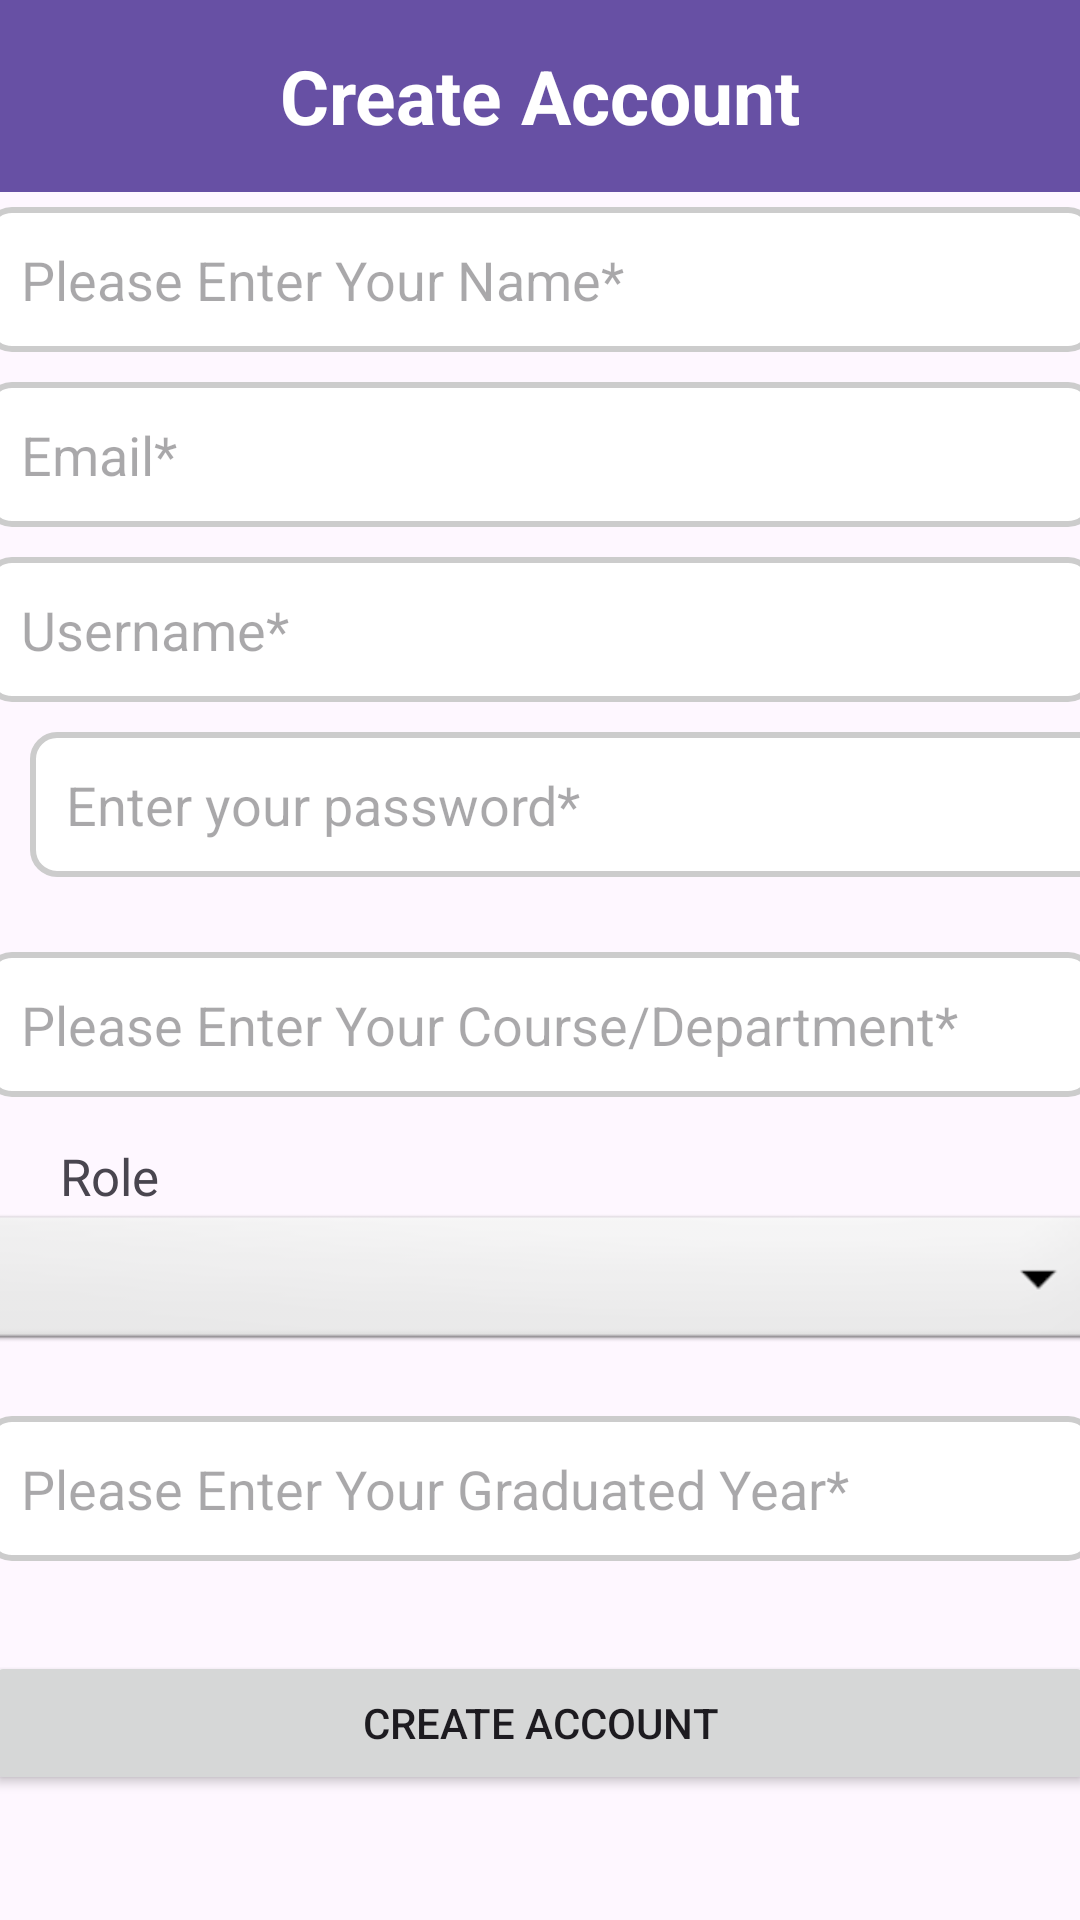

This screen was rendered from an Android layout file. Write that file and the resources it references.
<!-- AndroidManifest.xml: application theme Theme.IntershipSharingApp -->
<!-- res/layout/activity_new_user.xml -->
<?xml version="1.0" encoding="utf-8"?>
<LinearLayout xmlns:android="http://schemas.android.com/apk/res/android"
    android:layout_width="match_parent"
    android:layout_height="match_parent"
    android:orientation="vertical" >

    <androidx.appcompat.widget.Toolbar
        android:id="@+id/toolbar"
        android:layout_width="match_parent"
        android:layout_height="?attr/actionBarSize"
        android:background="?attr/colorPrimary"
        android:theme="@style/ThemeOverlay.AppCompat.Dark.ActionBar"
        android:popupTheme="@style/ThemeOverlay.AppCompat.Light">

        <TextView
            android:id="@+id/toolbar_title"
            android:layout_width="wrap_content"
            android:layout_height="wrap_content"
            android:layout_gravity="center"
            android:text="Create Account"
            android:textColor="@android:color/white"
            android:textSize="25sp"
            android:textStyle="bold" />
    </androidx.appcompat.widget.Toolbar>

    <LinearLayout
        android:layout_width="match_parent"
        android:layout_height="match_parent"
        android:orientation="vertical" >

        <EditText
            android:id="@+id/inputName"
            android:hint="Please Enter Your Name*"
            android:layout_width="370dp"
            android:layout_height="wrap_content"
            android:layout_gravity="center"
            android:layout_margin="5dip"
            android:layout_marginBottom="15dip"
            android:singleLine="true"
            android:background="@drawable/edittext_border"
            android:inputType="textPersonName"
            android:minHeight="48dp"
            android:padding="12dp"/>

        <EditText
            android:id="@+id/inputEmail"
            android:hint="Email*"
            android:layout_width="370dp"
            android:layout_height="wrap_content"
            android:layout_gravity="center"
            android:layout_margin="5dip"
            android:layout_marginBottom="15dip"
            android:singleLine="true"
            android:background="@drawable/edittext_border"
            android:inputType="textEmailAddress"
            android:minHeight="48dp"
            android:padding="12dp"/>

        <EditText
            android:id="@+id/inputUsername"
            android:hint="Username*"
            android:layout_width="370dp"
            android:layout_height="wrap_content"
            android:layout_gravity="center"
            android:layout_margin="5dip"
            android:layout_marginBottom="15dip"
            android:singleLine="true"
            android:background="@drawable/edittext_border"
            android:inputType="text"
            android:minHeight="48dp"
            android:padding="12dp"/>

        <RelativeLayout
            android:layout_width="385dp"
            android:layout_height="wrap_content"
            android:paddingLeft="5dp"
            android:layout_marginBottom="15dp">

            <EditText
                android:id="@+id/inputPassword"
                android:hint="Enter your password*"
                android:layout_width="385dp"
                android:layout_height="wrap_content"
                android:layout_gravity="center"
                android:layout_margin="5dip"
                android:inputType="textPassword"
                android:singleLine="true"
                android:background="@drawable/edittext_border"
                android:minHeight="48dp"
                android:padding="12dp"/>

            <ImageView
                android:id="@+id/togglePassword"
                android:layout_width="40dp"
                android:layout_height="40dp"
                android:layout_alignParentEnd="true"
                android:layout_centerVertical="true"
                android:padding="8dp"
                android:src="@drawable/hidden"
                android:contentDescription="Toggle Password Visibility" />
        </RelativeLayout>

        <EditText android:id="@+id/inputCourse"
            android:hint="Please Enter Your Course/Department*"
            android:layout_width="370dp"
            android:layout_height="wrap_content"
            android:layout_gravity="center"
            android:layout_margin="5dip"
            android:layout_marginBottom="15dip"
            android:singleLine="true"
            android:background="@drawable/edittext_border"
            android:inputType="text"
            android:minHeight="48dp"
            android:padding="12dp"/>
        
        <TextView android:layout_width="wrap_content"
            android:layout_height="wrap_content"
            android:text="Role"
            android:paddingLeft="20dip"
            android:paddingRight="10dp"
            android:paddingTop="10dip"
            android:textSize="17dip"/>
        
        <Spinner
            android:id="@+id/Role"
            android:layout_width="380dp"
            android:layout_height="wrap_content"
            android:layout_gravity="center"
            android:layout_marginBottom="15dip"
            android:background="@android:drawable/btn_dropdown"
            android:spinnerMode="dropdown"/>
        
        <TextView
            android:id="@+id/labelStudyYear"
            android:layout_width="wrap_content"
            android:layout_height="wrap_content"
            android:text="Study Year"
            android:paddingLeft="20dip"
            android:paddingRight="10dip"
            android:paddingTop="10dip"
            android:textSize="17dip"
            android:visibility="gone"/>
        
        <Spinner
            android:id="@+id/StudyYear"
            android:layout_width="380dp"
            android:layout_height="wrap_content"
            android:layout_gravity="center"
            android:background="@android:drawable/btn_dropdown"
            android:spinnerMode="dropdown"
            android:visibility="gone" />

        <EditText android:id="@+id/inputGrad"
            android:hint="Please Enter Your Graduated Year*"
            android:layout_width="370dp"
            android:layout_height="wrap_content"
            android:layout_gravity="center"
            android:layout_margin="5dip"
            android:layout_marginBottom="15dip"
            android:singleLine="true"
            android:background="@drawable/edittext_border"
            android:inputType="text"
            android:minHeight="48dp"
            android:padding="12dp"
            />
        
        <Button android:id="@+id/btnCreateAccount"
            android:layout_width="370dp"
            android:layout_height="wrap_content"
            android:layout_gravity="center"
            android:layout_marginTop="25dip"
            android:text="Create Account"/>
    </LinearLayout>
</LinearLayout>
<!-- resources referenced by this layout -->
<resources>
  <!-- drawable edittext_border (drawable) -->
  <shape xmlns:android="http://schemas.android.com/apk/res/android">
      <solid android:color="#FFFFFF"/> 
      <stroke
          android:width="2dp"
          android:color="#CCCCCC"/> 
      <corners android:radius="8dp"/> 
  </shape>
  <style name="Theme.IntershipSharingApp" parent="Base.Theme.IntershipSharingApp" />
  <style name="Base.Theme.IntershipSharingApp" parent="Theme.Material3.DayNight">
          
          
      </style>
</resources>
